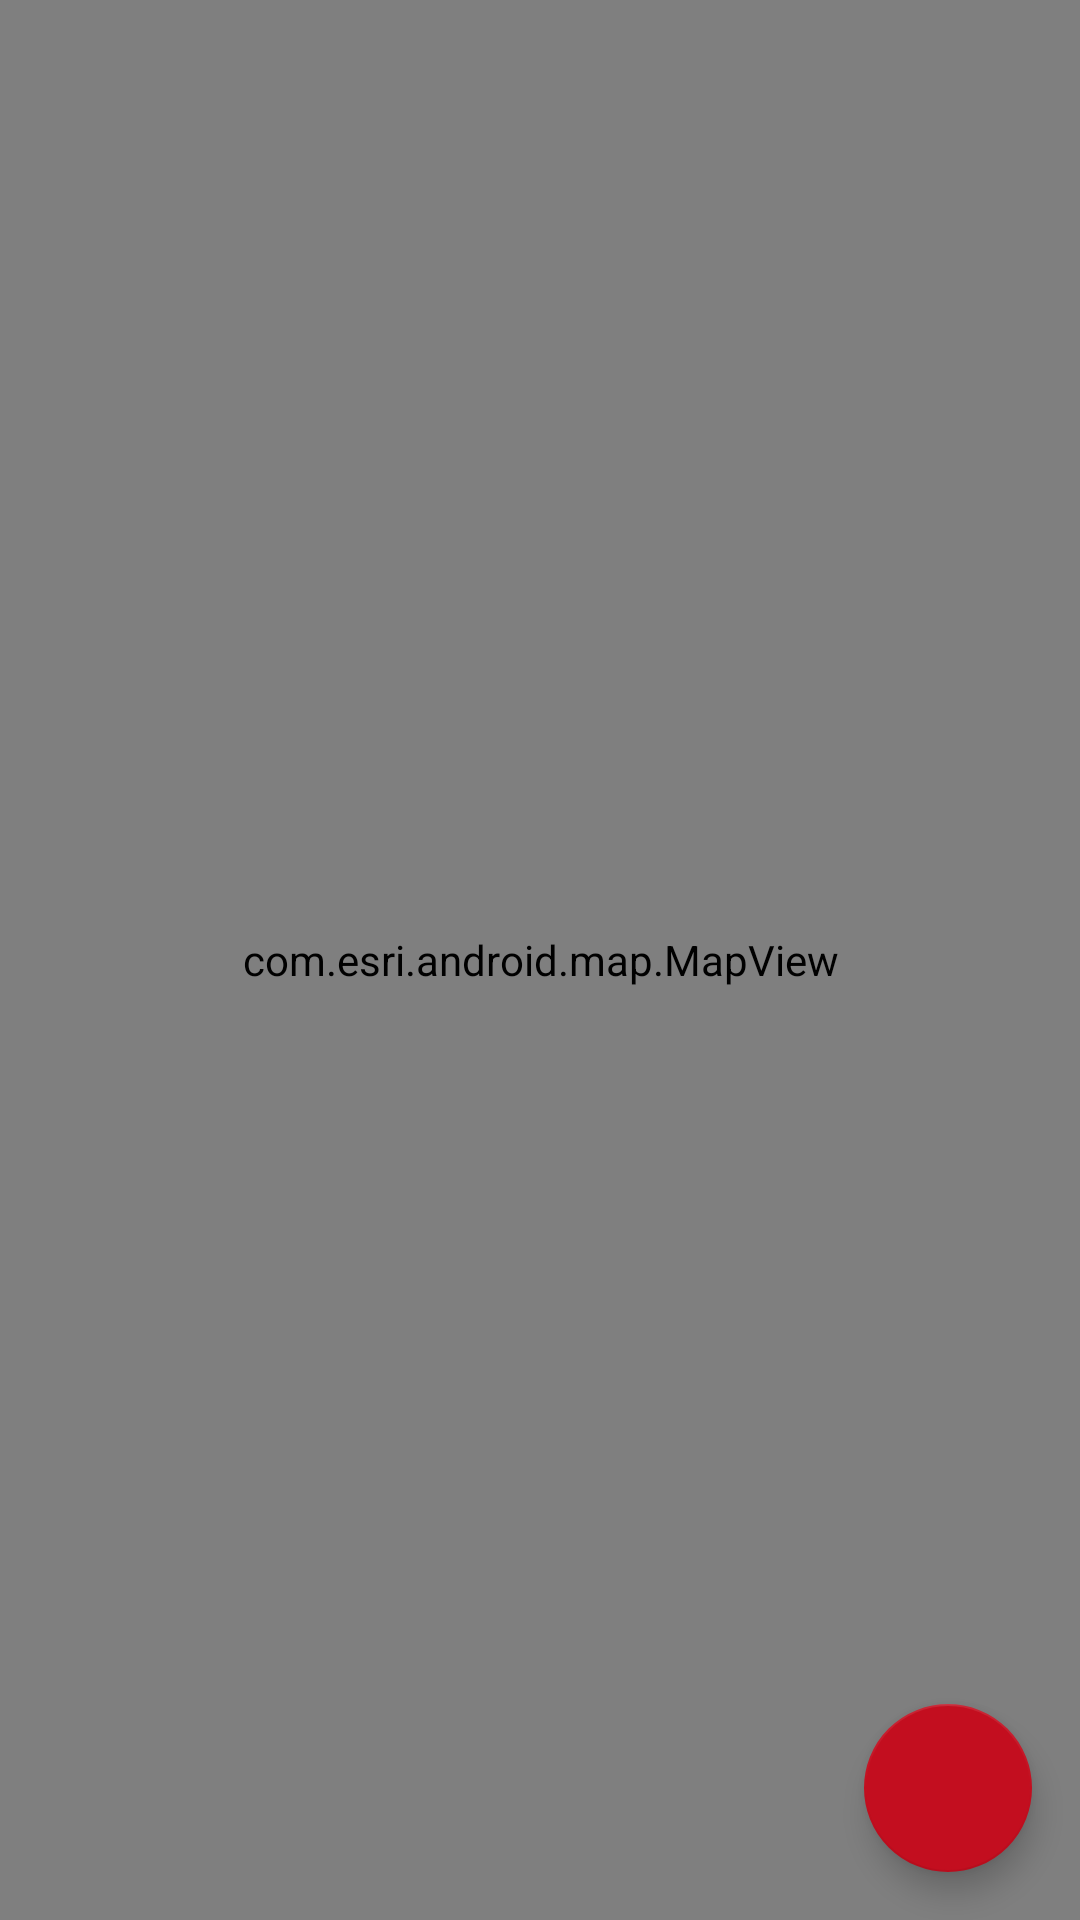

Reconstruct the res/layout file that produces this screen, plus the resources it refers to.
<!-- AndroidManifest.xml: application theme AppTheme -->
<!-- res/layout/activity_main.xml -->
<?xml version="1.0" encoding="utf-8"?>
<FrameLayout xmlns:android="http://schemas.android.com/apk/res/android"
    xmlns:tools="http://schemas.android.com/tools"
    android:layout_width="match_parent"
    android:layout_height="match_parent"
    xmlns:app="http://schemas.android.com/apk/res-auto"
    tools:context="tu_berlin.alexei.cis_tu_berlin.MainActivity">

    <com.esri.android.map.MapView
        android:id="@+id/map"
        android:layout_width="fill_parent"
        android:layout_height="fill_parent"
        mapoptions.MapType="Streets"
        mapoptions.center="52.512330, 13.326923"
        mapoptions.ZoomLevel="18"
        android:layout_gravity="center" />

    <Button
        android:id="@+id/i_btn"
        android:drawableLeft="@drawable/information_outline_w"
        android:layout_width="fill_parent"
        android:layout_height="wrap_content"
        android:text="@string/info_btn"
        android:visibility="invisible"
        android:background="@color/redMain"
        android:textColor="@color/whiteMain"
        android:paddingLeft="25dp"
        android:textSize="14sp"
        android:layout_gravity="top|center"
        android:layout_marginLeft="3dp"
        android:layout_marginRight="3dp"
        android:layout_marginTop="3dp" />

    <android.support.design.widget.FloatingActionButton
        android:id="@+id/buttonPosition"
        android:src="@drawable/crosshairs_gps"
        app:backgroundTint="@color/redMain"
        android:layout_height="wrap_content"
        android:layout_width="wrap_content"
        android:layout_marginRight="16dp"
        android:layout_marginBottom="16dp"
        android:clickable="true"
        android:layout_gravity="bottom|right"/>

</FrameLayout>
<!-- resources referenced by this layout -->
<resources>
  <color name="redMain">#c30e1f</color>
  <color name="whiteMain">#ffffff</color>
  <string name="info_btn">Info available</string>
  <style name="AppTheme" parent="Theme.AppCompat.Light.DarkActionBar">
          
          <item name="colorPrimary">@color/redMain</item>
          <item name="colorPrimaryDark">@color/redDarkMain</item>
          <item name="colorAccent">@color/colorAccent</item>
          <item name="android:windowBackground">@color/backgroundMain</item>
      </style>
  <color name="redDarkMain">#880915</color>
  <color name="colorAccent">#33b5e5</color>
  <color name="backgroundMain">#f2f2f2</color>
</resources>
